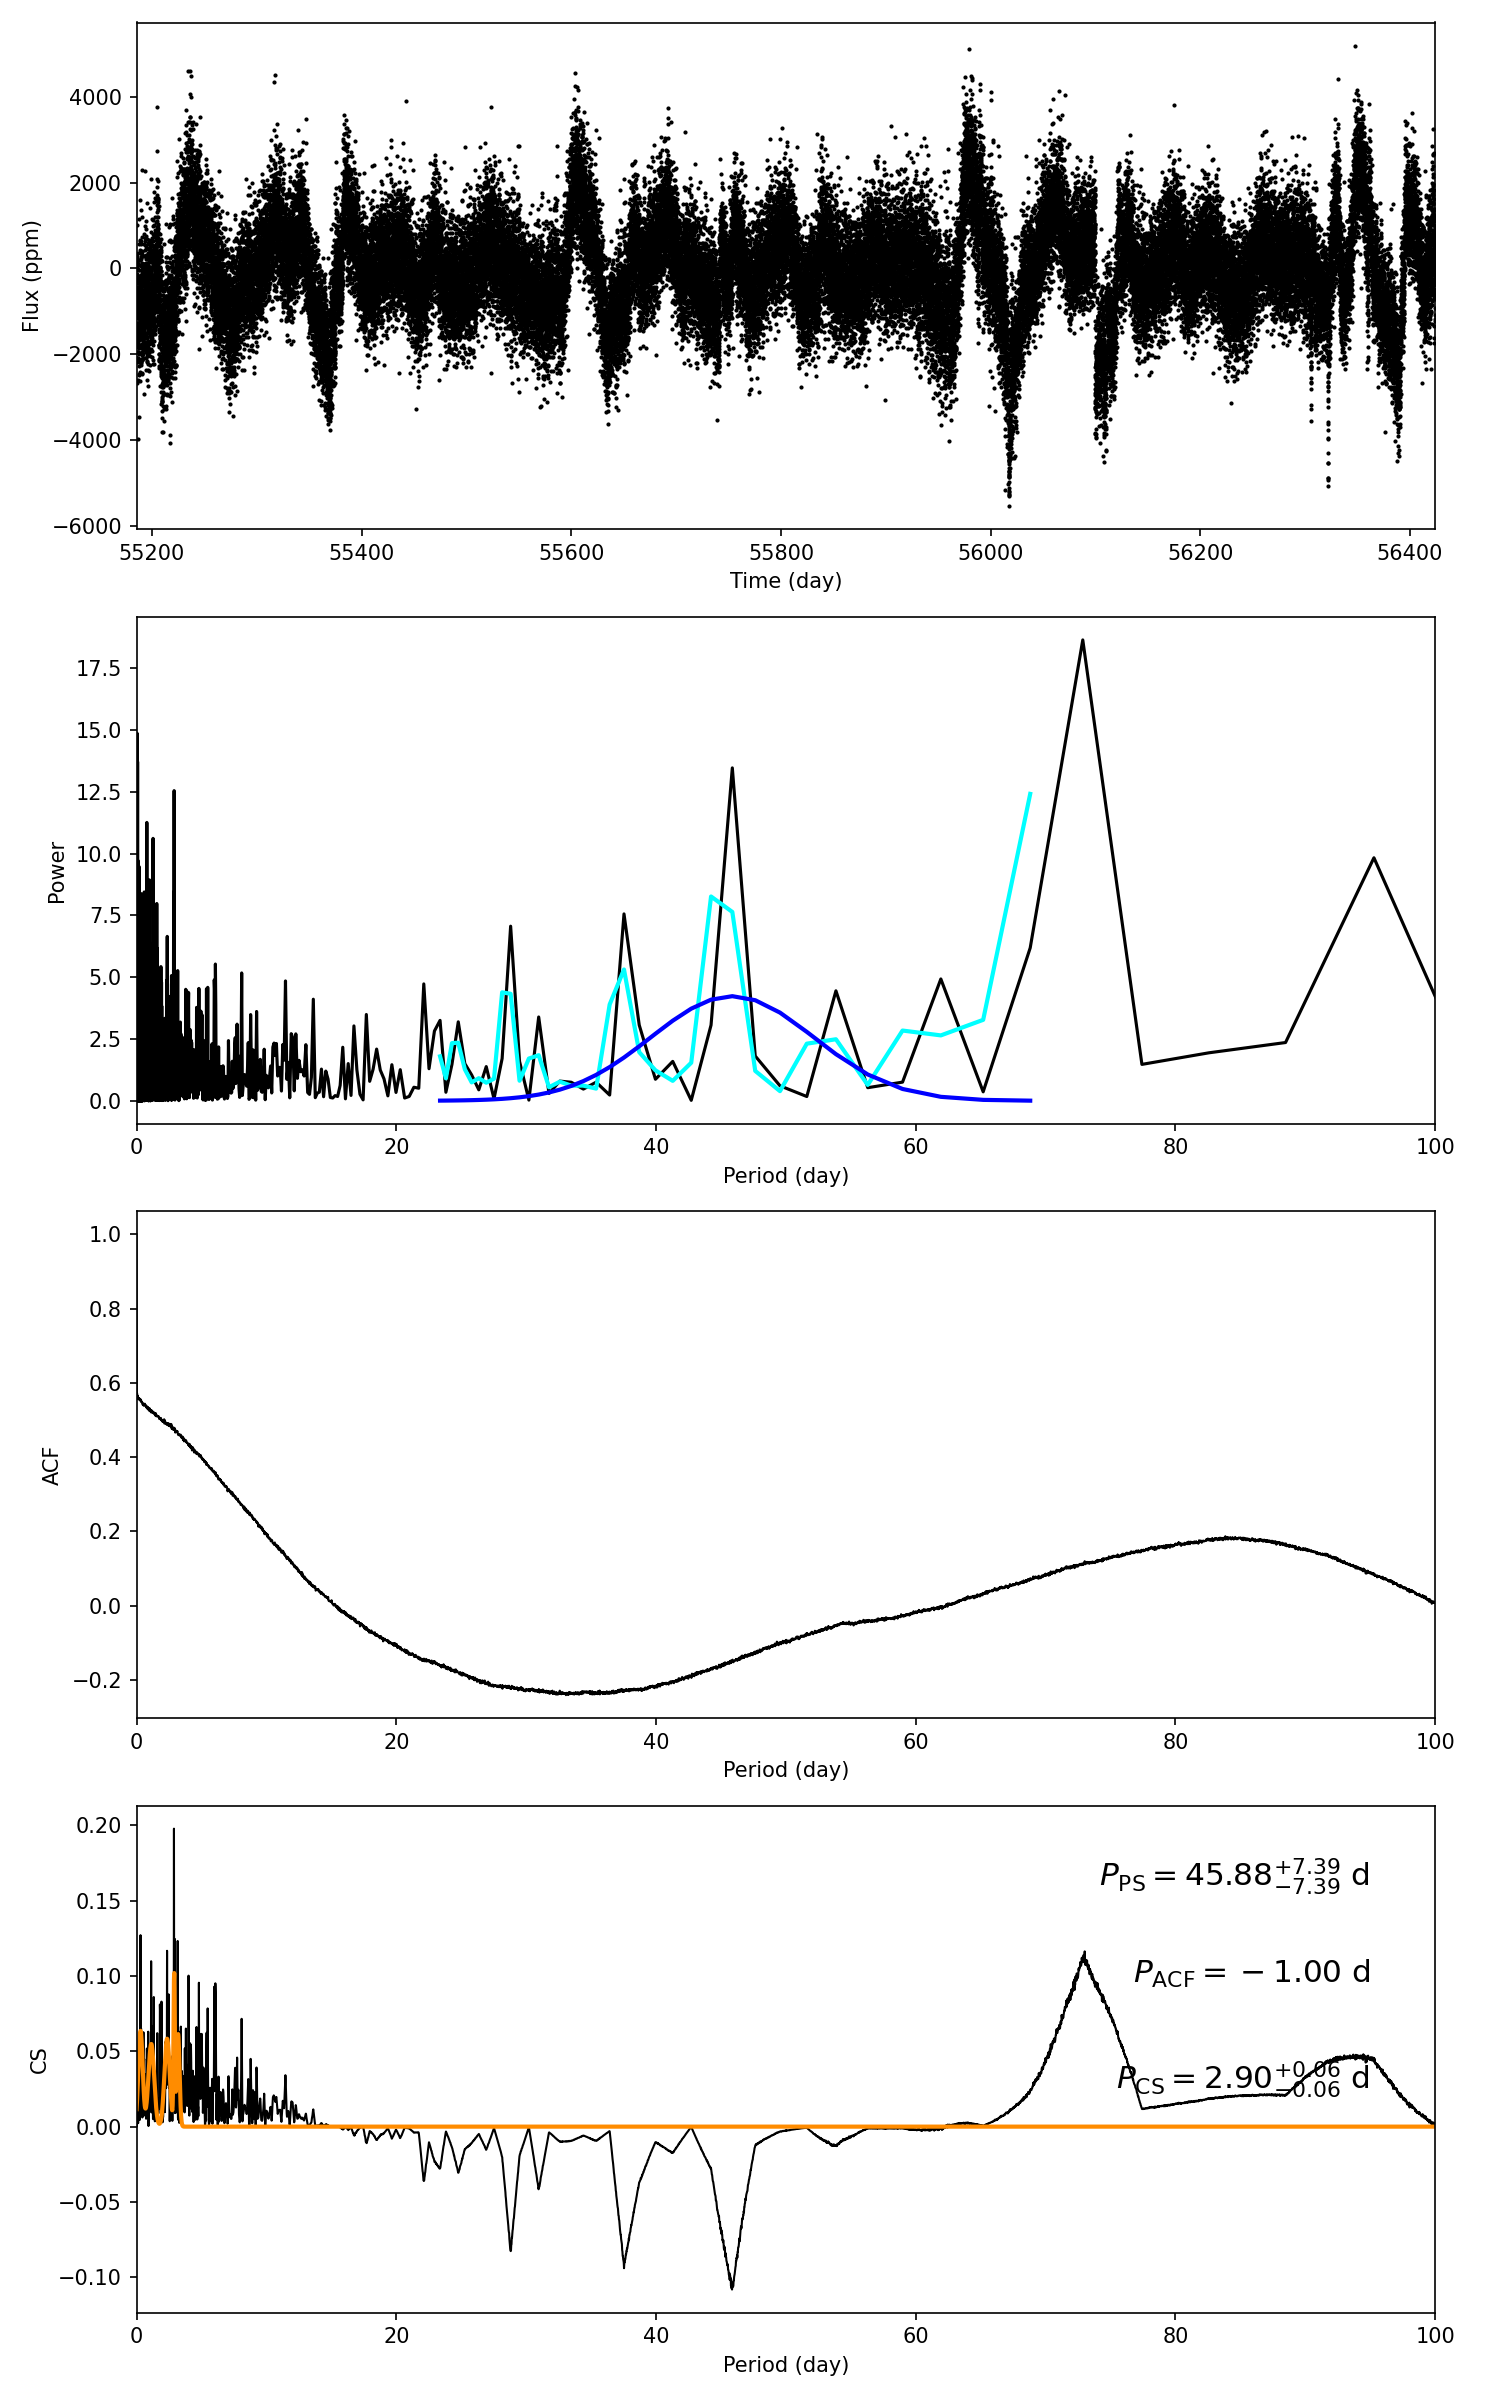

Values plotted in this chart, from the file beside it:
target_id, prot_ps, prot_acf, prot_cs, e_prot_ps, E_prot_ps, e_prot_acf, E_prot_acf, e_prot_cs, E_prot_cs, sph_ps, sph_acf, sph_cs, e_sph_ps, e_sph_acf, e_sph_cs, h_ps, fa_prob_ps, hacf, gacf, hcs
11876496, 45.88, -1.0, 2.897, 7.389, 7.389, -1.0, -1.0, 0.06036, 0.06036, 1150, -1.0, 873.1, 180.4, -1.0, 179.1, 13.47, 1.418224797566338e-06, -1.0, -1.0, 0.1978
